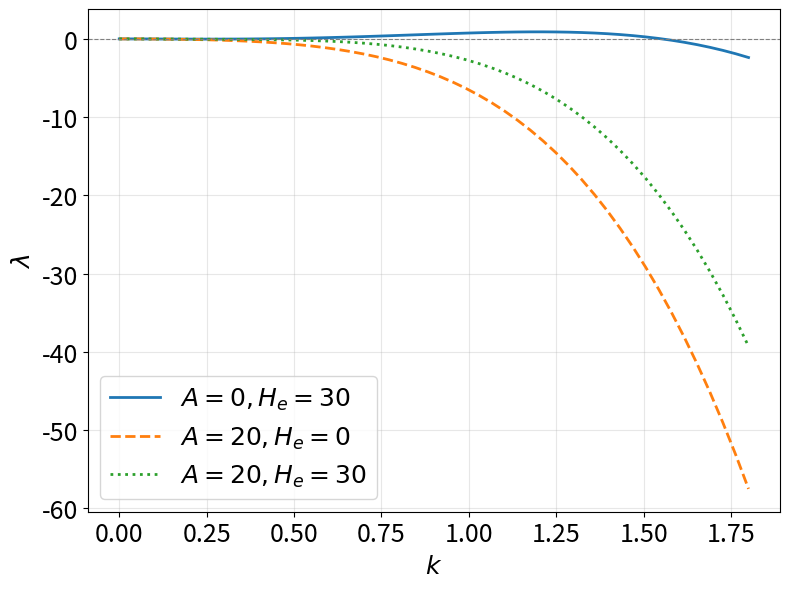

Generate this figure with matplotlib:
import numpy as np
import matplotlib.pyplot as plt

# ---------------------- Параметры задачи ----------------------
G = 3
# H_ef = 90
Ca = 3
Omega = 6.1
chi = 0.5

A_values = [0.2, 2, 20]    
k = np.linspace(0, 1.8, 50) 

# ---------------------- Вычисление theta и Re[tanh(theta)/theta] ----------------------
theta = np.sqrt(1j * Omega)                 # theta^2 = i*Omega
ratio = np.tanh(theta) / theta              # комплексное число
Re_ratio = ratio.real                       # действительная часть

# ---------------------- Формула для lambda_r ----------------------
def lambda_r(k, A, H_ef):
    term_G  = -G * k**2
    term_Ca = -Ca * k**4
    term_A  = (+A * (Re_ratio - 1) * k**4) / 2.0
    term_H  = H_ef / (2 * (1 + chi) + k) * k**3
    return (term_G + term_Ca + term_A + term_H) / 2.0


plt.figure(figsize=(8, 6))

H_ef = 30
A = 20
plt.plot(k, lambda_r(k=k, A=0, H_ef=H_ef), label=fr'$A={0}, H_e={H_ef}$', linewidth=2, ls="solid")
plt.plot(k, lambda_r(k=k, A=A, H_ef=0), label=fr'$A={A}, H_e={0}$', linewidth=2, ls="dashed")
plt.plot(k, lambda_r(k=k, A=A, H_ef=H_ef), label=fr'$A={A}, H_e={H_ef}$', linewidth=2, ls = "dotted")

plt.axhline(0, color='gray', linewidth=0.8, linestyle='--')
plt.xlabel(r'$k$', fontsize=18)
plt.ylabel(r'$\lambda$', fontsize=18)
# plt.title(r'$\lambda_r(k)$ при $G=3,\ Ca=3,\ H_{ef}=20,\ \Omega=1.1,\ \chi=1$', fontsize=12)
plt.legend(fontsize=18)
plt.tick_params(axis='both', labelsize=18)
plt.grid(True, alpha=0.3)
plt.tight_layout()

# plt.savefig('lambda_r_vs_k.png', dpi=150)
plt.show()
